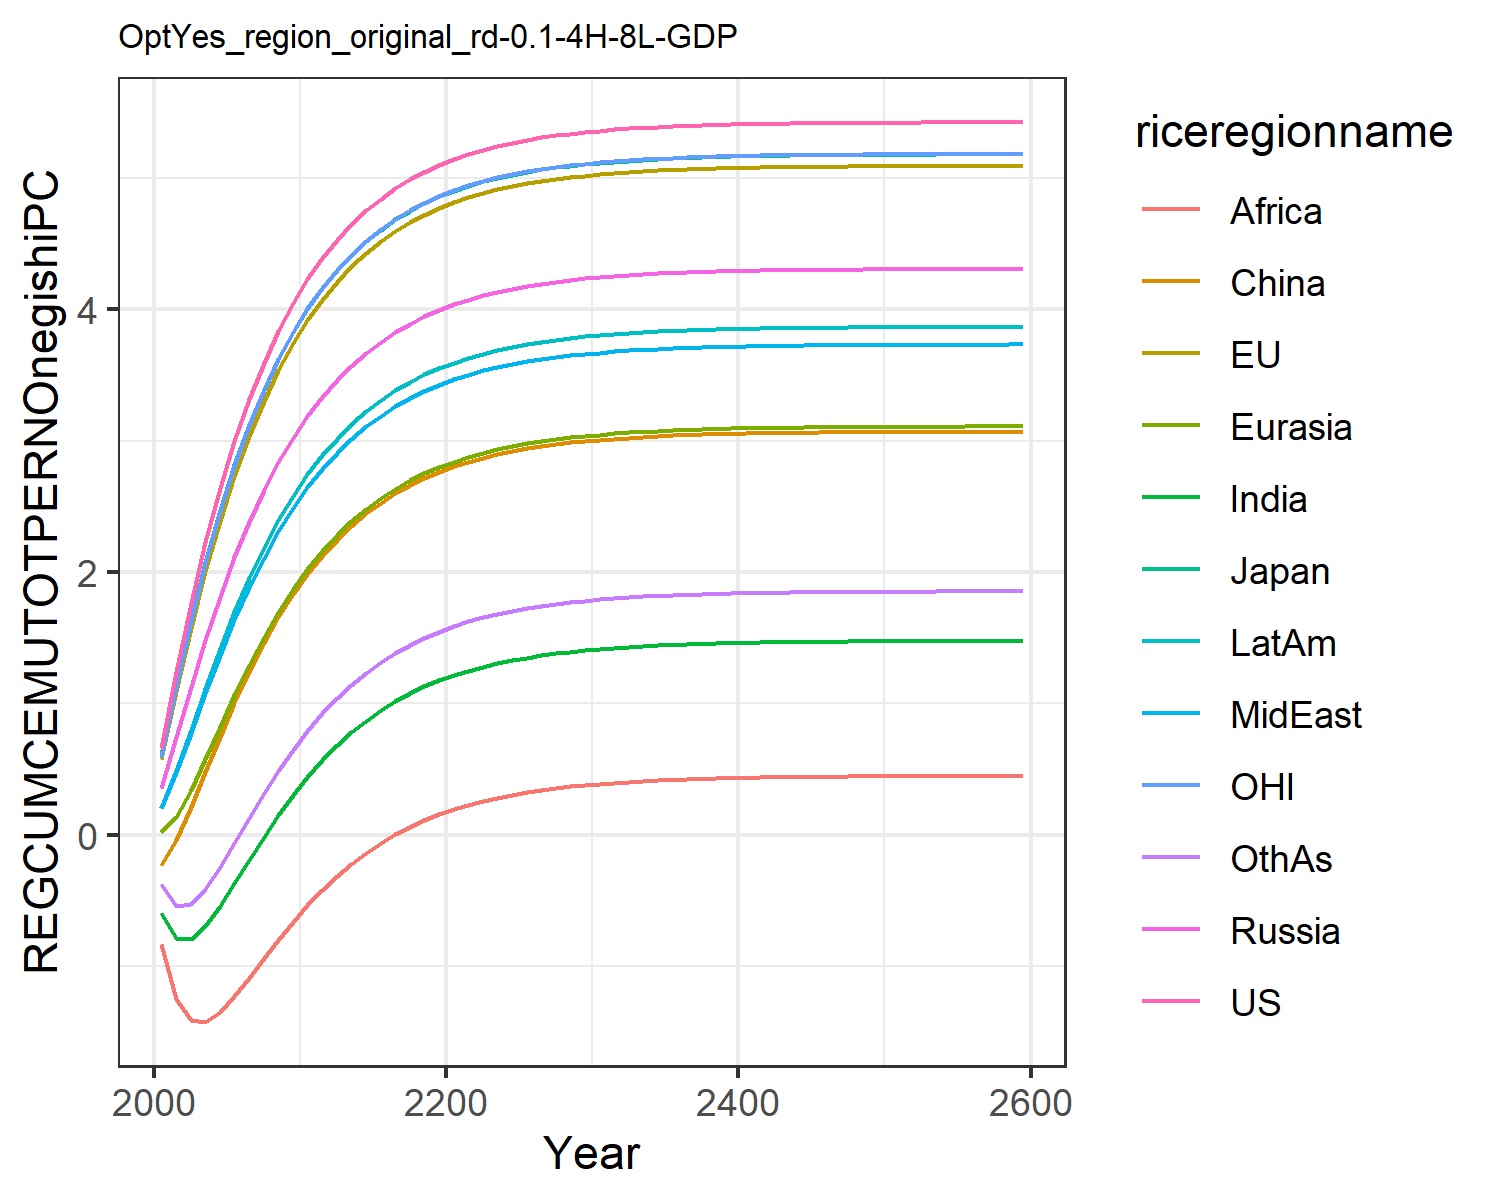

The data file committed next to this chart (first rows):
0.6583893374435342, 0.5728399300295937, 0.6053208815591151, 0.35404026984591885, 0.01986863469786393, -0.23454882884601558, -0.5987629986648584, 0.19955657840633811, -0.8326618777732833, 0.20091077679967817, 0.5930951848289272, -0.37495719825277174
1.242, 1.093, 1.144, 0.7406, 0.1373, -0.04264, -0.791, 0.4743, -1.255, 0.4807, 1.134, -0.5463
1.764, 1.571, 1.636, 1.121, 0.3386, 0.2078, -0.794, 0.7764, -1.414, 0.793, 1.627, -0.5305
2.228, 2.003, 2.078, 1.48, 0.5754, 0.4776, -0.6962, 1.079, -1.425, 1.108, 2.069, -0.4152
2.638, 2.389, 2.469, 1.811, 0.8216, 0.746, -0.5457, 1.369, -1.349, 1.411, 2.462, -0.2491
2.999, 2.732, 2.815, 2.11, 1.063, 1.002, -0.3721, 1.64, -1.229, 1.693, 2.81, -0.06217
3.316, 3.035, 3.12, 2.38, 1.291, 1.24, -0.1928, 1.887, -1.089, 1.951, 3.116, 0.1284
3.593, 3.301, 3.387, 2.621, 1.502, 1.457, -0.01758, 2.11, -0.943, 2.184, 3.385, 0.313
3.835, 3.535, 3.622, 2.834, 1.694, 1.653, 0.1481, 2.31, -0.7999, 2.393, 3.621, 0.4864
4.045, 3.739, 3.827, 3.022, 1.867, 1.829, 0.3013, 2.488, -0.6633, 2.579, 3.827, 0.6463
4.229, 3.918, 4.005, 3.188, 2.021, 1.984, 0.441, 2.646, -0.5362, 2.743, 4.006, 0.7914
4.389, 4.073, 4.161, 3.333, 2.158, 2.123, 0.5669, 2.785, -0.4199, 2.887, 4.162, 0.9222
4.527, 4.209, 4.296, 3.46, 2.279, 2.244, 0.6796, 2.907, -0.3148, 3.014, 4.298, 1.039
4.648, 4.327, 4.414, 3.571, 2.386, 2.351, 0.7798, 3.014, -0.2207, 3.126, 4.417, 1.142
4.752, 4.429, 4.517, 3.669, 2.48, 2.445, 0.8685, 3.108, -0.137, 3.223, 4.52, 1.233
4.843, 4.518, 4.606, 3.753, 2.562, 2.527, 0.9466, 3.191, -0.06282, 3.308, 4.609, 1.313
4.922, 4.595, 4.683, 3.827, 2.634, 2.599, 1.015, 3.262, 0.002612, 3.382, 4.686, 1.384
4.99, 4.662, 4.75, 3.891, 2.697, 2.661, 1.075, 3.325, 0.06015, 3.447, 4.753, 1.445
5.049, 4.72, 4.808, 3.947, 2.752, 2.715, 1.128, 3.379, 0.1106, 3.503, 4.811, 1.499
5.1, 4.771, 4.859, 3.995, 2.799, 2.762, 1.174, 3.426, 0.1548, 3.552, 4.862, 1.546
5.144, 4.814, 4.902, 4.037, 2.841, 2.804, 1.214, 3.467, 0.1934, 3.594, 4.905, 1.587
5.182, 4.852, 4.94, 4.074, 2.876, 2.839, 1.249, 3.503, 0.227, 3.631, 4.943, 1.623
5.215, 4.884, 4.973, 4.105, 2.908, 2.87, 1.279, 3.534, 0.2563, 3.663, 4.976, 1.653
5.243, 4.913, 5.001, 4.133, 2.935, 2.897, 1.306, 3.56, 0.2818, 3.69, 5.004, 1.68
5.268, 4.937, 5.025, 4.156, 2.958, 2.92, 1.328, 3.584, 0.3039, 3.714, 5.028, 1.704
5.289, 4.958, 5.046, 4.177, 2.979, 2.94, 1.348, 3.604, 0.3232, 3.735, 5.049, 1.724
5.308, 4.976, 5.065, 4.194, 2.996, 2.958, 1.365, 3.621, 0.3399, 3.753, 5.068, 1.741
5.324, 4.992, 5.08, 4.21, 3.011, 2.973, 1.38, 3.636, 0.3544, 3.768, 5.083, 1.756
5.338, 5.006, 5.094, 4.223, 3.025, 2.986, 1.393, 3.649, 0.3669, 3.782, 5.097, 1.77
5.349, 5.018, 5.106, 4.235, 3.036, 2.997, 1.404, 3.661, 0.3778, 3.793, 5.109, 1.781
5.36, 5.028, 5.116, 4.244, 3.046, 3.007, 1.414, 3.67, 0.3873, 3.803, 5.119, 1.791
5.369, 5.037, 5.125, 4.253, 3.055, 3.015, 1.423, 3.679, 0.3954, 3.812, 5.128, 1.799
5.376, 5.044, 5.132, 4.26, 3.062, 3.023, 1.43, 3.686, 0.4025, 3.819, 5.135, 1.807
5.383, 5.051, 5.139, 4.267, 3.068, 3.029, 1.436, 3.692, 0.4087, 3.826, 5.142, 1.813
5.388, 5.056, 5.145, 4.272, 3.074, 3.035, 1.442, 3.698, 0.414, 3.831, 5.148, 1.818
5.393, 5.061, 5.149, 4.277, 3.079, 3.039, 1.446, 3.703, 0.4186, 3.836, 5.152, 1.823
5.398, 5.065, 5.154, 4.281, 3.083, 3.043, 1.45, 3.707, 0.4225, 3.84, 5.157, 1.827
5.401, 5.069, 5.157, 4.285, 3.086, 3.047, 1.454, 3.71, 0.426, 3.844, 5.16, 1.831
5.405, 5.072, 5.161, 4.288, 3.089, 3.05, 1.457, 3.713, 0.4289, 3.847, 5.163, 1.834
5.407, 5.075, 5.163, 4.291, 3.092, 3.053, 1.459, 3.716, 0.4315, 3.85, 5.166, 1.837
5.41, 5.077, 5.166, 4.293, 3.094, 3.055, 1.462, 3.718, 0.4337, 3.852, 5.168, 1.839
5.412, 5.079, 5.168, 4.295, 3.096, 3.057, 1.464, 3.72, 0.4356, 3.854, 5.171, 1.841
5.413, 5.081, 5.169, 4.297, 3.098, 3.058, 1.465, 3.722, 0.4373, 3.856, 5.172, 1.843
5.415, 5.083, 5.171, 4.298, 3.1, 3.06, 1.467, 3.723, 0.4387, 3.857, 5.174, 1.844
5.416, 5.084, 5.172, 4.299, 3.101, 3.061, 1.468, 3.725, 0.44, 3.859, 5.175, 1.845
5.417, 5.085, 5.173, 4.301, 3.102, 3.062, 1.469, 3.726, 0.441, 3.86, 5.176, 1.846
5.418, 5.086, 5.174, 4.302, 3.103, 3.063, 1.47, 3.727, 0.442, 3.861, 5.177, 1.847
5.419, 5.087, 5.175, 4.302, 3.104, 3.064, 1.471, 3.727, 0.4428, 3.862, 5.178, 1.848
5.42, 5.088, 5.176, 4.303, 3.104, 3.065, 1.472, 3.728, 0.4434, 3.862, 5.179, 1.849
5.421, 5.088, 5.176, 4.304, 3.105, 3.065, 1.472, 3.729, 0.444, 3.863, 5.179, 1.85
5.421, 5.089, 5.177, 4.304, 3.106, 3.066, 1.473, 3.729, 0.4446, 3.863, 5.18, 1.85
5.422, 5.089, 5.177, 4.305, 3.106, 3.066, 1.473, 3.73, 0.445, 3.864, 5.18, 1.85
5.422, 5.09, 5.178, 4.305, 3.106, 3.067, 1.474, 3.73, 0.4454, 3.864, 5.181, 1.851
5.422, 5.09, 5.178, 4.305, 3.107, 3.067, 1.474, 3.73, 0.4457, 3.865, 5.181, 1.851
5.423, 5.09, 5.179, 4.306, 3.107, 3.067, 1.474, 3.731, 0.446, 3.865, 5.181, 1.852
5.423, 5.09, 5.179, 4.306, 3.107, 3.068, 1.475, 3.731, 0.4462, 3.865, 5.182, 1.852
5.423, 5.091, 5.179, 4.306, 3.108, 3.068, 1.475, 3.731, 0.4465, 3.865, 5.182, 1.852
5.423, 5.091, 5.179, 4.306, 3.108, 3.068, 1.475, 3.731, 0.4466, 3.866, 5.182, 1.852
5.423, 5.091, 5.179, 4.307, 3.108, 3.068, 1.475, 3.732, 0.4468, 3.866, 5.182, 1.852
5.424, 5.092, 5.18, 4.308, 3.109, 3.069, 1.476, 3.733, 0.4478, 3.867, 5.183, 1.853
